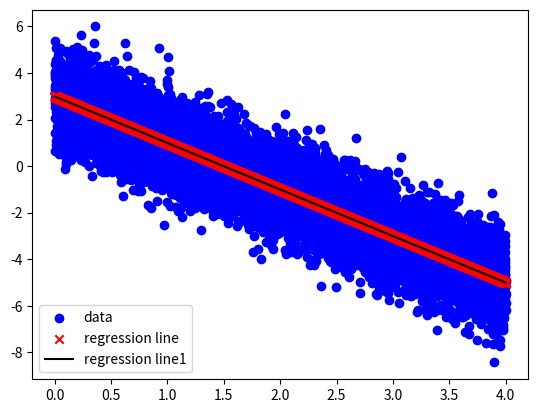

Source code (Python):
#!/usr/bin/env python3
# -*- coding: utf-8 -*-
"""
Created on Thu Dec  3 00:10:53 2020

[redacted]
"""

import numpy as np
import matplotlib.pyplot as plt





def data_set():
    x=np.logspace(0,4,num=10000)
    b=-2.0
    a=3.0
           
    y=10.**a * x**b     # <---- Correct function
    x=np.log10(x)
    y=np.log10(y)
    
    sigma=1.
    y=np.random.normal(y,sigma)
    
    return x,y
xs,ys=data_set()


N=len(xs)

      
# method one
       
def lSM(xs,ys):
    num=0.0
    deno=0.0
  
    for i in range(len(xs)):
        num+=ys[i]*(xs[i]-(np.mean(xs)))
        deno+=xs[i]*(xs[i]-np.mean(xs))
    B=num/deno   
    A=np.mean(ys)-(np.mean(xs)*B)
    
    return B,A


B,A=lSM(xs, ys)  

print(B,A)  

#method two

def leastsquaremethod(xs,ys):
    B = (((np.mean(xs)*np.mean(ys)) - np.mean(xs*ys)) /
         ((np.mean(xs)*np.mean(xs)) - np.mean(xs*xs)))
    
    A = np.mean(ys) - B*np.mean(xs)
    
    return B, A

B1,A1 = leastsquaremethod(xs,ys)

print(B1,A1)

def std(xs,ys):
    dy=0.0
    for i in range(1,N):
        dy+=(ys[i]-A1-(B1*xs[i]))**2
    dy=np.sqrt(dy/(N-1))    
    
    return dy

dy=std(xs,ys)

print('std',dy)

#regression_line = [(B*x)+A for x in xs]
regression_line = []
regression_line1 = []
for x in xs:
    regression_line.append((B*x)+A)
    regression_line1.append((B1*x)+A1)


plt.scatter(xs,ys,color='b',label='data')
plt.scatter(xs, regression_line, color='r',marker='x',label='regression line')
plt.plot(xs, regression_line1, color='black',label='regression line1')
plt.legend(loc=3)
plt.savefig('regressin.jpg')
plt.show()



